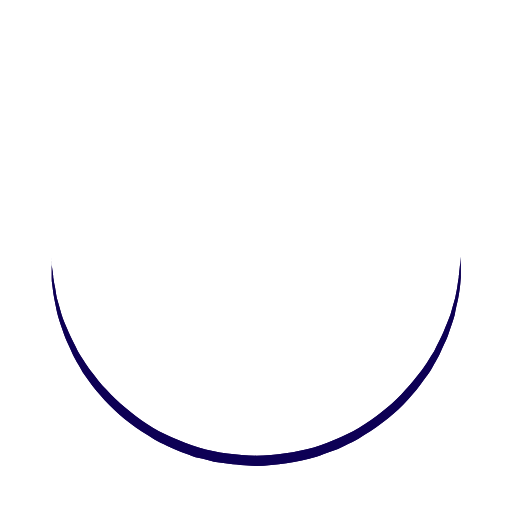
t = 0.00 s
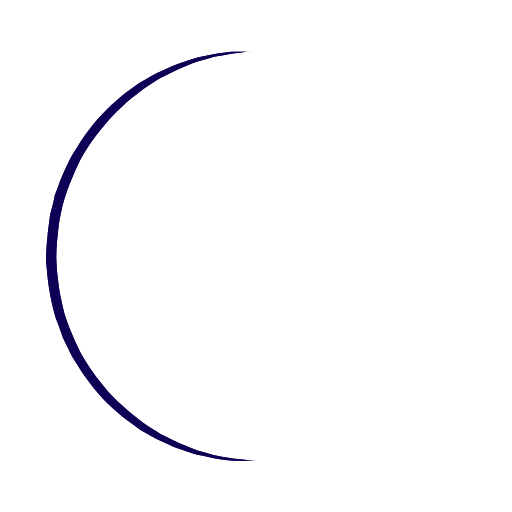
t = 0.50 s
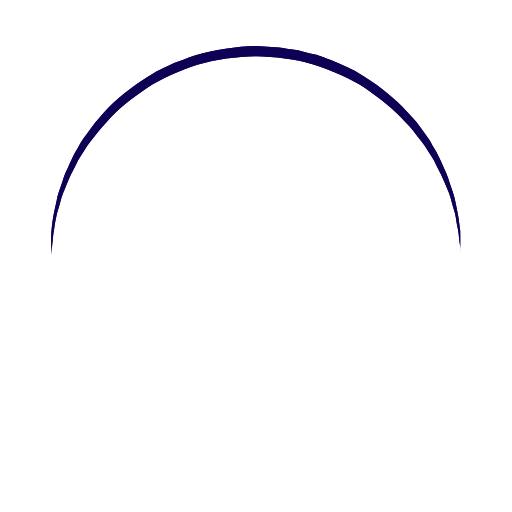
t = 1.00 s
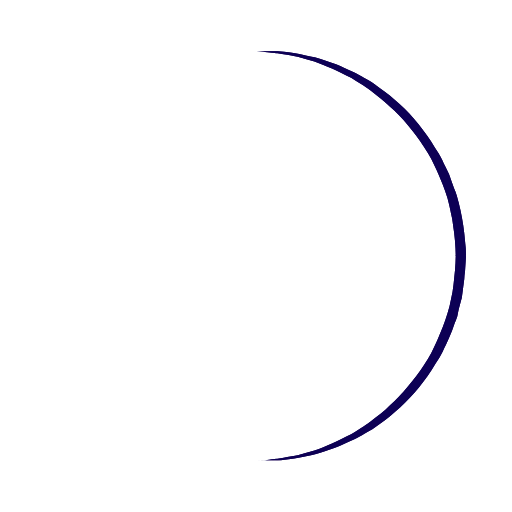
t = 1.50 s

The animated SVG that drew these frames (rendered in a browser with its animation timeline set to each time). Animation: 1 SMIL element (animateTransform=1); one cycle of 2.00 s, repeats indefinitely.

<?xml version="1.0" encoding="utf-8"?><svg width='198px' height='198px' xmlns="http://www.w3.org/2000/svg" viewBox="0 0 100 100" preserveAspectRatio="xMidYMid" class="uil-ring"><rect x="0" y="0" width="100" height="100" fill="none" class="bk"></rect><defs><filter id="uil-ring-shadow" x="-100%" y="-100%" width="300%" height="300%"><feOffset result="offOut" in="SourceGraphic" dx="0" dy="0"></feOffset><feGaussianBlur result="blurOut" in="offOut" stdDeviation="0"></feGaussianBlur><feBlend in="SourceGraphic" in2="blurOut" mode="normal"></feBlend></filter></defs><path d="M10,50c0,0,0,0.5,0.1,1.4c0,0.5,0.1,1,0.2,1.7c0,0.3,0.1,0.7,0.1,1.1c0.1,0.4,0.1,0.8,0.2,1.2c0.2,0.8,0.3,1.8,0.5,2.8 c0.3,1,0.6,2.1,0.9,3.2c0.3,1.1,0.9,2.3,1.4,3.5c0.5,1.2,1.2,2.4,1.8,3.7c0.3,0.6,0.8,1.2,1.2,1.9c0.4,0.6,0.8,1.3,1.3,1.9 c1,1.2,1.9,2.6,3.1,3.7c2.2,2.5,5,4.7,7.9,6.7c3,2,6.5,3.4,10.1,4.6c3.6,1.1,7.5,1.5,11.2,1.6c4-0.1,7.7-0.6,11.3-1.6 c3.6-1.2,7-2.6,10-4.6c3-2,5.8-4.2,7.9-6.7c1.2-1.2,2.1-2.5,3.1-3.7c0.5-0.6,0.9-1.3,1.3-1.9c0.4-0.6,0.8-1.3,1.2-1.9 c0.6-1.3,1.3-2.5,1.8-3.7c0.5-1.2,1-2.4,1.4-3.5c0.3-1.1,0.6-2.2,0.9-3.2c0.2-1,0.4-1.9,0.5-2.8c0.1-0.4,0.1-0.8,0.2-1.2 c0-0.4,0.1-0.7,0.1-1.1c0.1-0.7,0.1-1.2,0.2-1.7C90,50.5,90,50,90,50s0,0.5,0,1.4c0,0.5,0,1,0,1.7c0,0.3,0,0.7,0,1.1 c0,0.4-0.1,0.8-0.1,1.2c-0.1,0.9-0.2,1.8-0.4,2.8c-0.2,1-0.5,2.1-0.7,3.3c-0.3,1.2-0.8,2.4-1.2,3.7c-0.2,0.7-0.5,1.3-0.8,1.9 c-0.3,0.7-0.6,1.3-0.9,2c-0.3,0.7-0.7,1.3-1.1,2c-0.4,0.7-0.7,1.4-1.2,2c-1,1.3-1.9,2.7-3.1,4c-2.2,2.7-5,5-8.1,7.1 c-0.8,0.5-1.6,1-2.4,1.5c-0.8,0.5-1.7,0.9-2.6,1.3L66,87.7l-1.4,0.5c-0.9,0.3-1.8,0.7-2.8,1c-3.8,1.1-7.9,1.7-11.8,1.8L47,90.8 c-1,0-2-0.2-3-0.3l-1.5-0.2l-0.7-0.1L41.1,90c-1-0.3-1.9-0.5-2.9-0.7c-0.9-0.3-1.9-0.7-2.8-1L34,87.7l-1.3-0.6 c-0.9-0.4-1.8-0.8-2.6-1.3c-0.8-0.5-1.6-1-2.4-1.5c-3.1-2.1-5.9-4.5-8.1-7.1c-1.2-1.2-2.1-2.7-3.1-4c-0.5-0.6-0.8-1.4-1.2-2 c-0.4-0.7-0.8-1.3-1.1-2c-0.3-0.7-0.6-1.3-0.9-2c-0.3-0.7-0.6-1.3-0.8-1.9c-0.4-1.3-0.9-2.5-1.2-3.7c-0.3-1.2-0.5-2.3-0.7-3.3 c-0.2-1-0.3-2-0.4-2.8c-0.1-0.4-0.1-0.8-0.1-1.2c0-0.4,0-0.7,0-1.1c0-0.7,0-1.2,0-1.7C10,50.5,10,50,10,50z" fill="#110654" filter="url(#uil-ring-shadow)"><animateTransform attributeName="transform" type="rotate" from="0 50 50" to="360 50 50" repeatCount="indefinite" dur="2s"></animateTransform></path></svg>
